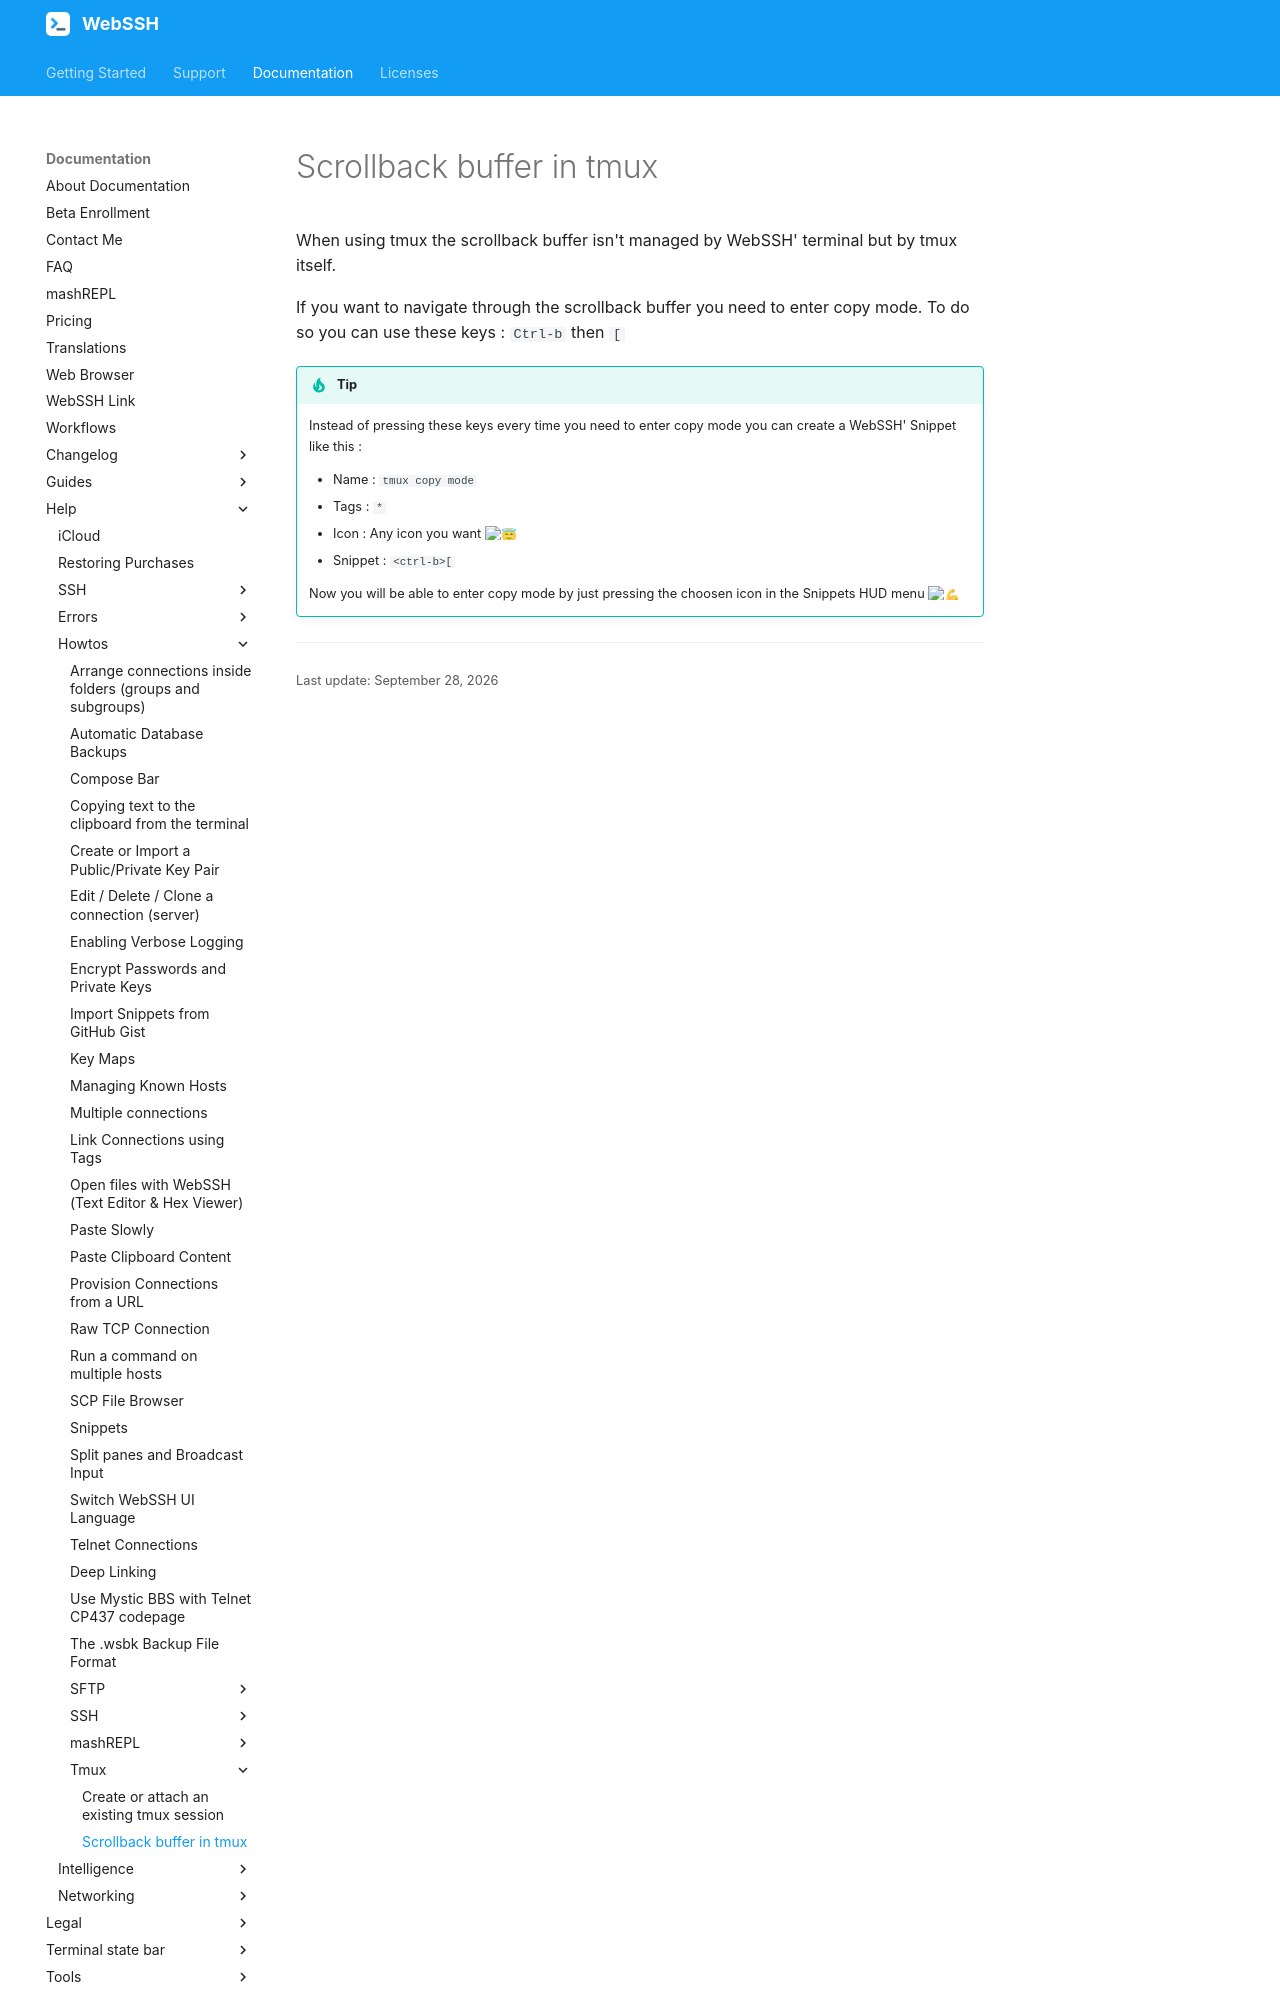

repository: isontheline/pro.webssh.net · page: documentation/help/howtos/tmux/tmux-scrollback-buffer/index.html · generator: mkdocs

---
title: Scrollback buffer in tmux
seo_title: "tmux Scrollback Buffer: How to Scroll (Copy Mode) - WebSSH"
description: "Inside tmux the scrollback buffer is handled by tmux itself: press Ctrl-b then [ to enter copy mode and scroll. Make it a WebSSH snippet to do it in one tap."
---
